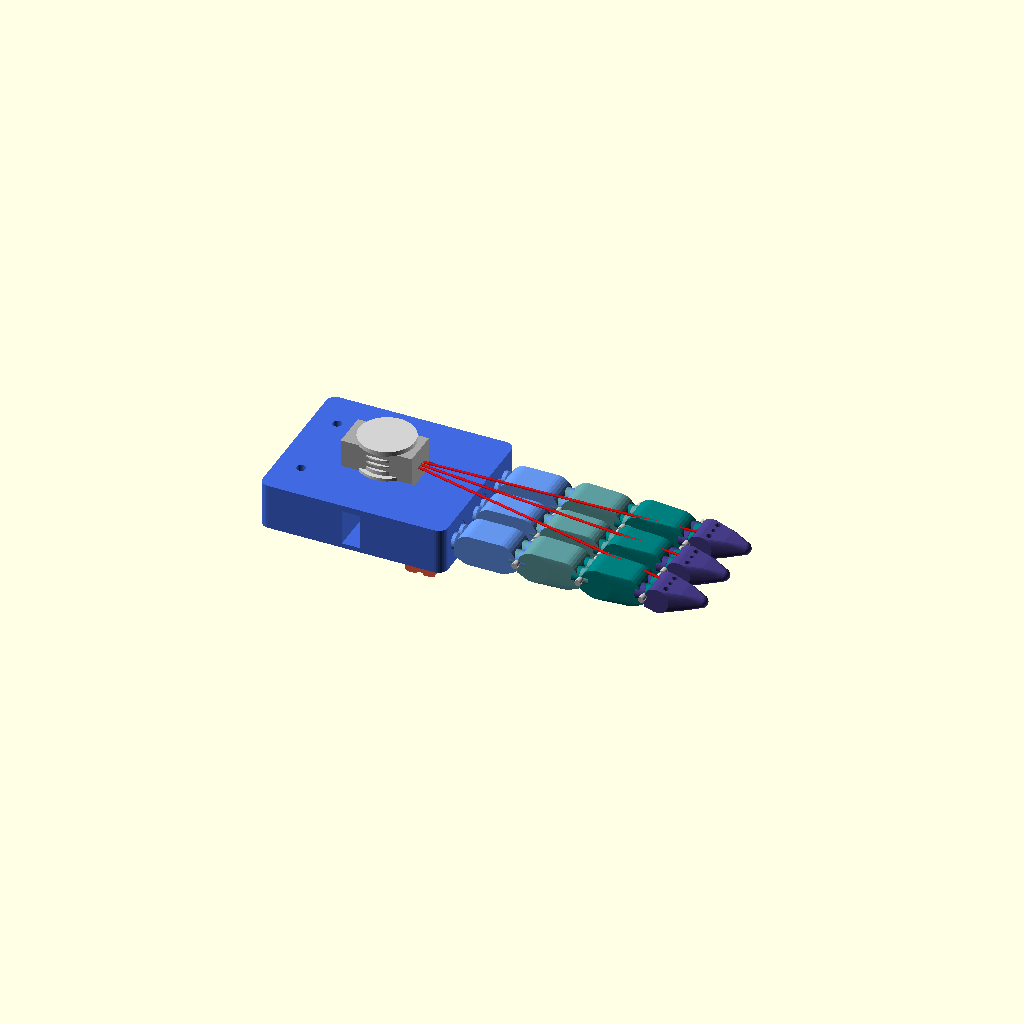
Cell 1: rendered with the file's own defaults.
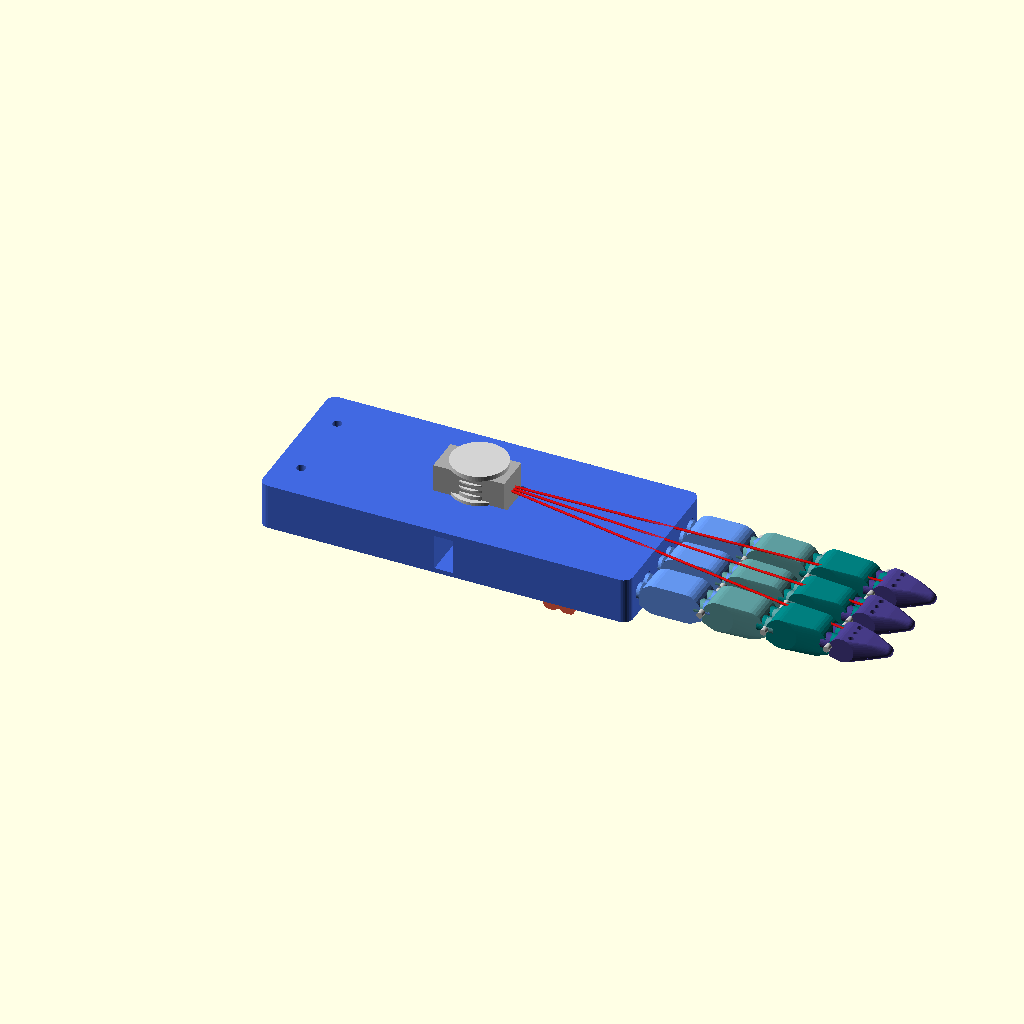
Cell 2 — palm_length set to 120, the other parameters unchanged.
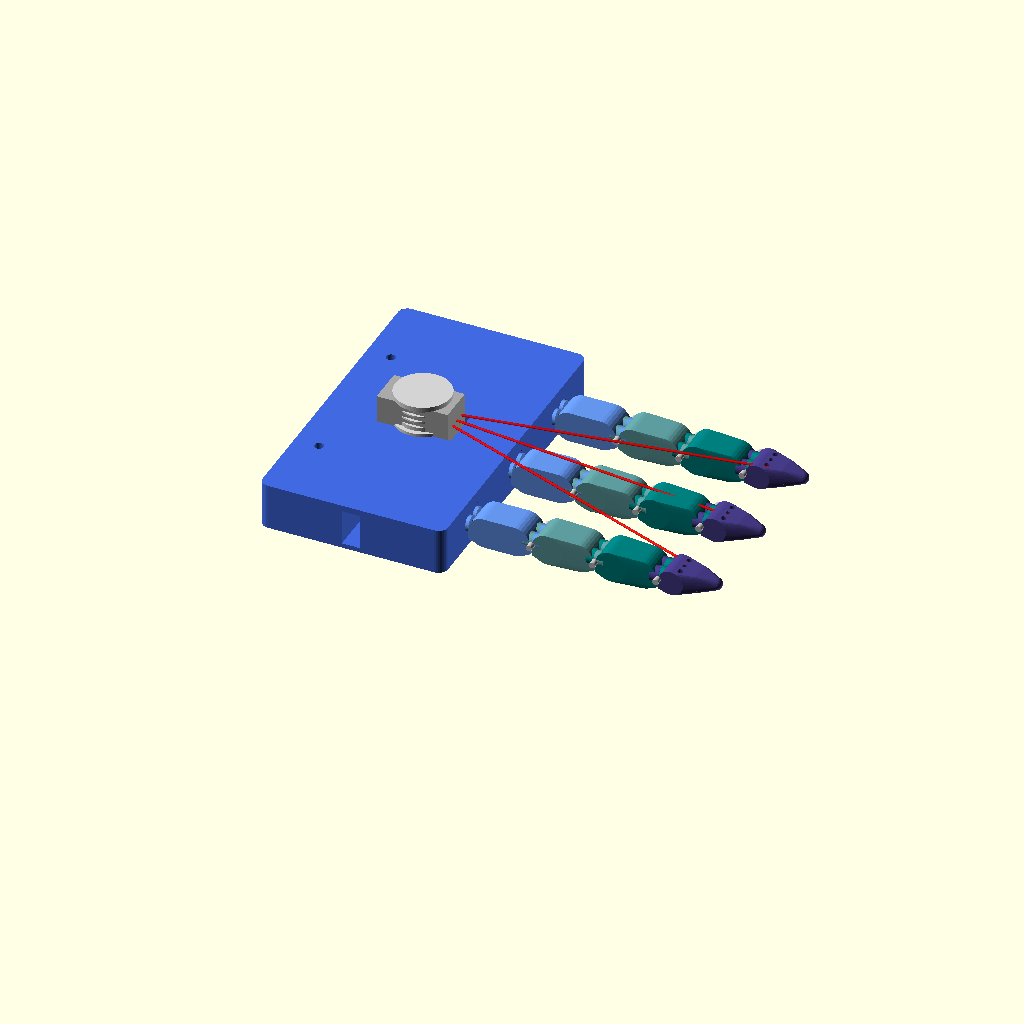
Cell 3: palm_width = 100 (everything else at default).
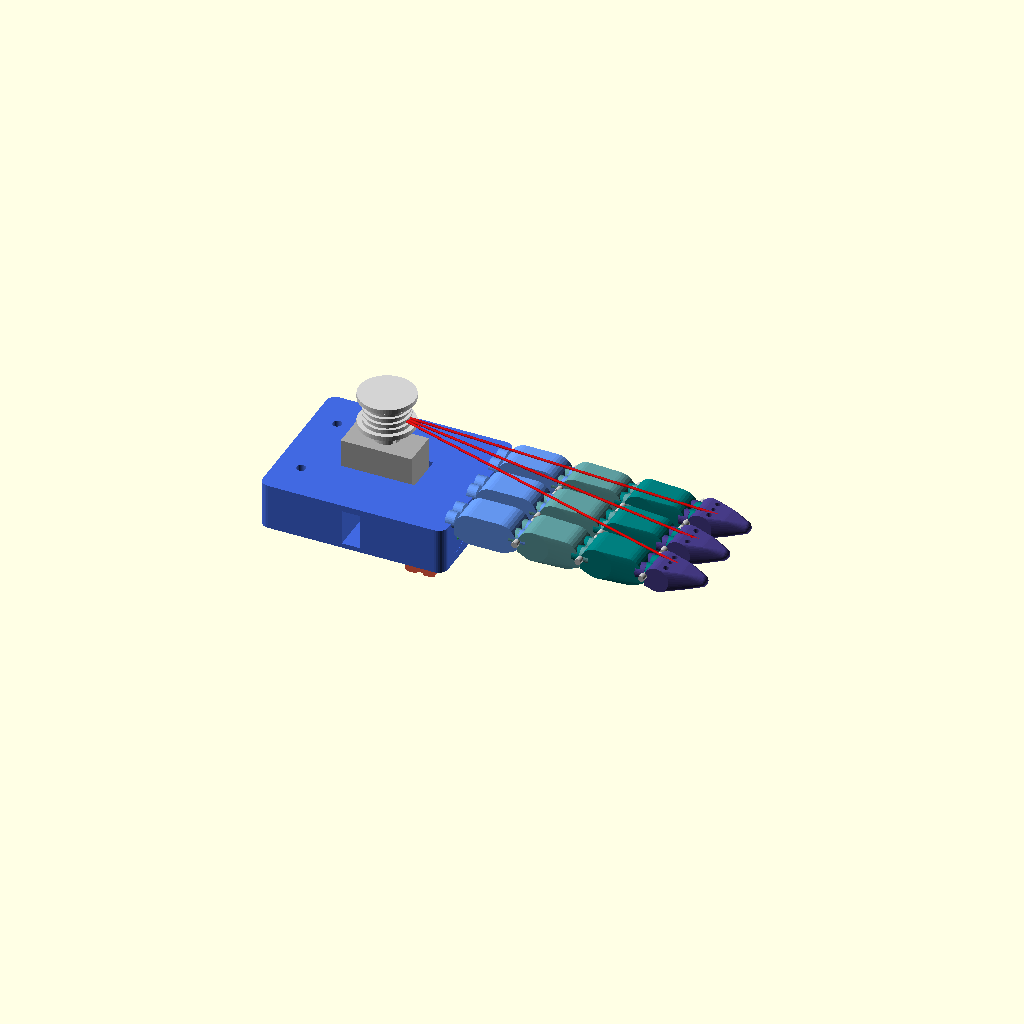
Cell 4 — palm_thick set to 30, the other parameters unchanged.
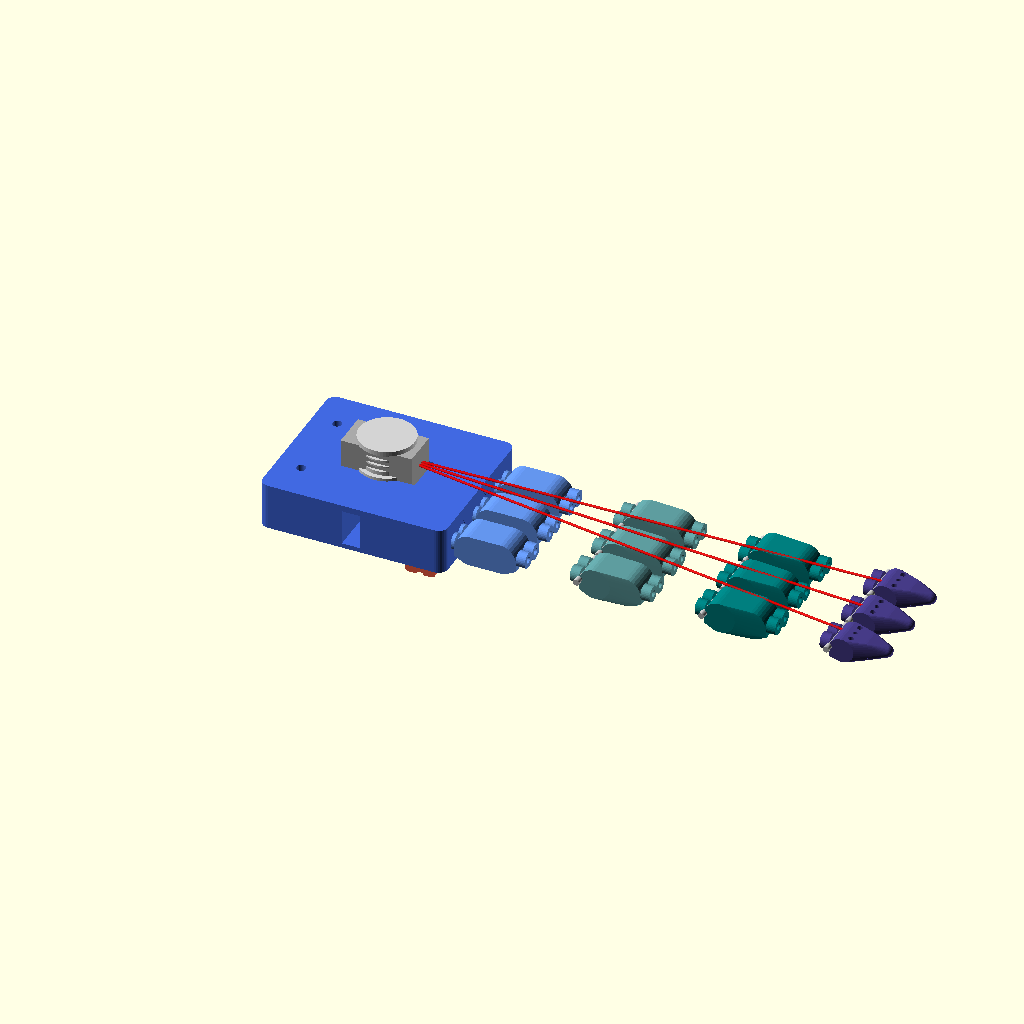
Cell 5: seg_len = 40 (everything else at default).
One fixed orthographic camera (rotation 55°, 0°, 25°; colour scheme Cornfield) for every cell.
OpenSCAD source file scad_designs/assembly/hand_assembly_complete.scad:
// ============================================================
// hand_assembly_complete.scad
// Complete Hand Assembly – 3 Fingers + Palm + Servo + Tendons
// Demonstrates assembled configuration and tendon routing
//
// Color coding:
//   Palm body     = RoyalBlue
//   Finger segs   = CornflowerBlue → DarkSlateBlue (prox→tip)
//   Hinge pins    = Silver
//   Tendon lines  = Red (fishing line simulation)
//   Elastic bands = Green (return bands)
//   Servo         = DarkGray
//   Pulley        = LightGray
// ============================================================

$fn = 32;
$fa = 6;
$fs = 1;

// ============================================================
// Include component modules
// ============================================================
use <../fingers/palm_structure.scad>
use <../fingers/finger_segment_proximal.scad>
use <../fingers/finger_segment_middle.scad>
use <../fingers/finger_segment_distal.scad>
use <../fingers/finger_segment_fingertip.scad>
use <../fingers/tendon_pulley.scad>
use <elastic_band_anchor.scad>

// ============================================================
// Assembly Parameters
// ============================================================
palm_length   = 60;   // mm  palm body length
palm_width    = 50;   // mm  palm body width
palm_thick    = 15;   // mm  palm thickness
seg_len       = 20;   // mm  standard finger segment length
tip_len       = 18;   // mm  fingertip length
seg_thick     = 7;    // mm  segment thickness
seg_width     = 10;   // mm  segment width
hinge_gap     = 0.5;  // mm  gap between segments
hinge_pin_d   = 2;    // mm

// Finger X-positions along palm width
finger_cx = [palm_width * 0.2,
             palm_width * 0.5,
             palm_width * 0.8];

// ============================================================
// Module: single_finger_chain
// One complete 4-segment finger in a straight (open) position
// ============================================================
module single_finger_chain() {
    x0 = 0;
    x1 = x0 + seg_len + hinge_gap;
    x2 = x1 + seg_len + hinge_gap;
    x3 = x2 + seg_len + hinge_gap;

    color("CornflowerBlue")  finger_segment_proximal();
    color("CadetBlue")   translate([x1, 0, 0]) finger_segment_middle();
    color("Teal")        translate([x2, 0, 0]) finger_segment_distal();
    color("DarkSlateBlue") translate([x3, 0, 0]) finger_segment_fingertip();

    // Hinge pins
    for (x = [x1, x2, x3])
        color("Silver")
            translate([x, seg_width / 2, seg_thick / 2])
                rotate([90, 0, 0])
                    cylinder(d = hinge_pin_d, h = seg_width + 4, center = true);
}

// ============================================================
// Module: tendon_line
// Simplified tendon line from pulley to fingertip
// ============================================================
module tendon_line(start, end_pt) {
    color("Red", 0.7)
        hull() {
            translate(start)  sphere(d = 0.8);
            translate(end_pt) sphere(d = 0.8);
        }
}

// ============================================================
// Module: elastic_band_line
// Simplified elastic band
// ============================================================
module elastic_band_line(start, end_pt) {
    color("LimeGreen", 0.7)
        hull() {
            translate(start)  sphere(d = 1.0);
            translate(end_pt) sphere(d = 1.0);
        }
}

// ============================================================
// Render Assembly
// ============================================================

// Palm body
color("RoyalBlue")
    palm_structure();

// Servo representation (simple block)
servo_x = (palm_length - 24) / 2;
servo_y = (palm_width  - 13) / 2;
color("DarkGray")
    translate([servo_x, servo_y, 2])
        cube([23, 12, 22]);

// Tendon pulley on servo horn
color("LightGray")
    translate([palm_length / 2, palm_width / 2, palm_thick + 1])
        tendon_pulley();

// Three fingers, one per socket
for (i = [0:2]) {
    cx = finger_cx[i];
    translate([palm_length + 1, cx - seg_width / 2, (palm_thick - seg_thick) / 2])
        single_finger_chain();
}

// Tendon routing lines (palm centre → each fingertip)
pulley_pos = [palm_length / 2, palm_width / 2, palm_thick + 4];
for (i = [0:2]) {
    tip_x = palm_length + 1 + seg_len * 3 + tip_len;
    tip_y = finger_cx[i];
    tip_z = (palm_thick - seg_thick) / 2 + seg_thick - 2;
    tendon_line(pulley_pos, [tip_x, tip_y, tip_z]);
}

// Elastic band anchors (bottom face)
for (i = [0:2]) {
    anchor_y = finger_cx[i] - 5;
    color("Tomato")
        translate([palm_length * 0.75, anchor_y, -6])
            elastic_band_anchor();
}

// Elastic return lines (anchor → proximal segment bottom)
for (i = [0:2]) {
    anchor_pos = [palm_length * 0.75 + 5, finger_cx[i], -2];
    prox_pos   = [palm_length + 5, finger_cx[i], (palm_thick - seg_thick) / 2];
    elastic_band_line(anchor_pos, prox_pos);
}

// ============================================================
// Assembly information
// ============================================================
echo("Hand Assembly Complete");
echo(str("Palm: ", palm_length, " x ", palm_width, " x ", palm_thick, " mm"));
echo(str("Fingers: 3 × (", seg_len, "+", seg_len, "+", seg_len, "+", tip_len,
         ") mm = ", seg_len * 3 + tip_len, " mm each"));
echo("Servo: MG90S (single servo controls all 3 fingers)");
echo("Tendons: 0.25 mm monofilament fishing line");
echo("Elastic: 1 mm flat elastic band per finger");
Parameter table extracted from the source (name, type, default, range or options):
palm_length: number, default 60
palm_width: number, default 50
palm_thick: number, default 15
seg_len: number, default 20
tip_len: number, default 18
seg_thick: number, default 7
seg_width: number, default 10
hinge_gap: number, default 0.5
hinge_pin_d: number, default 2
